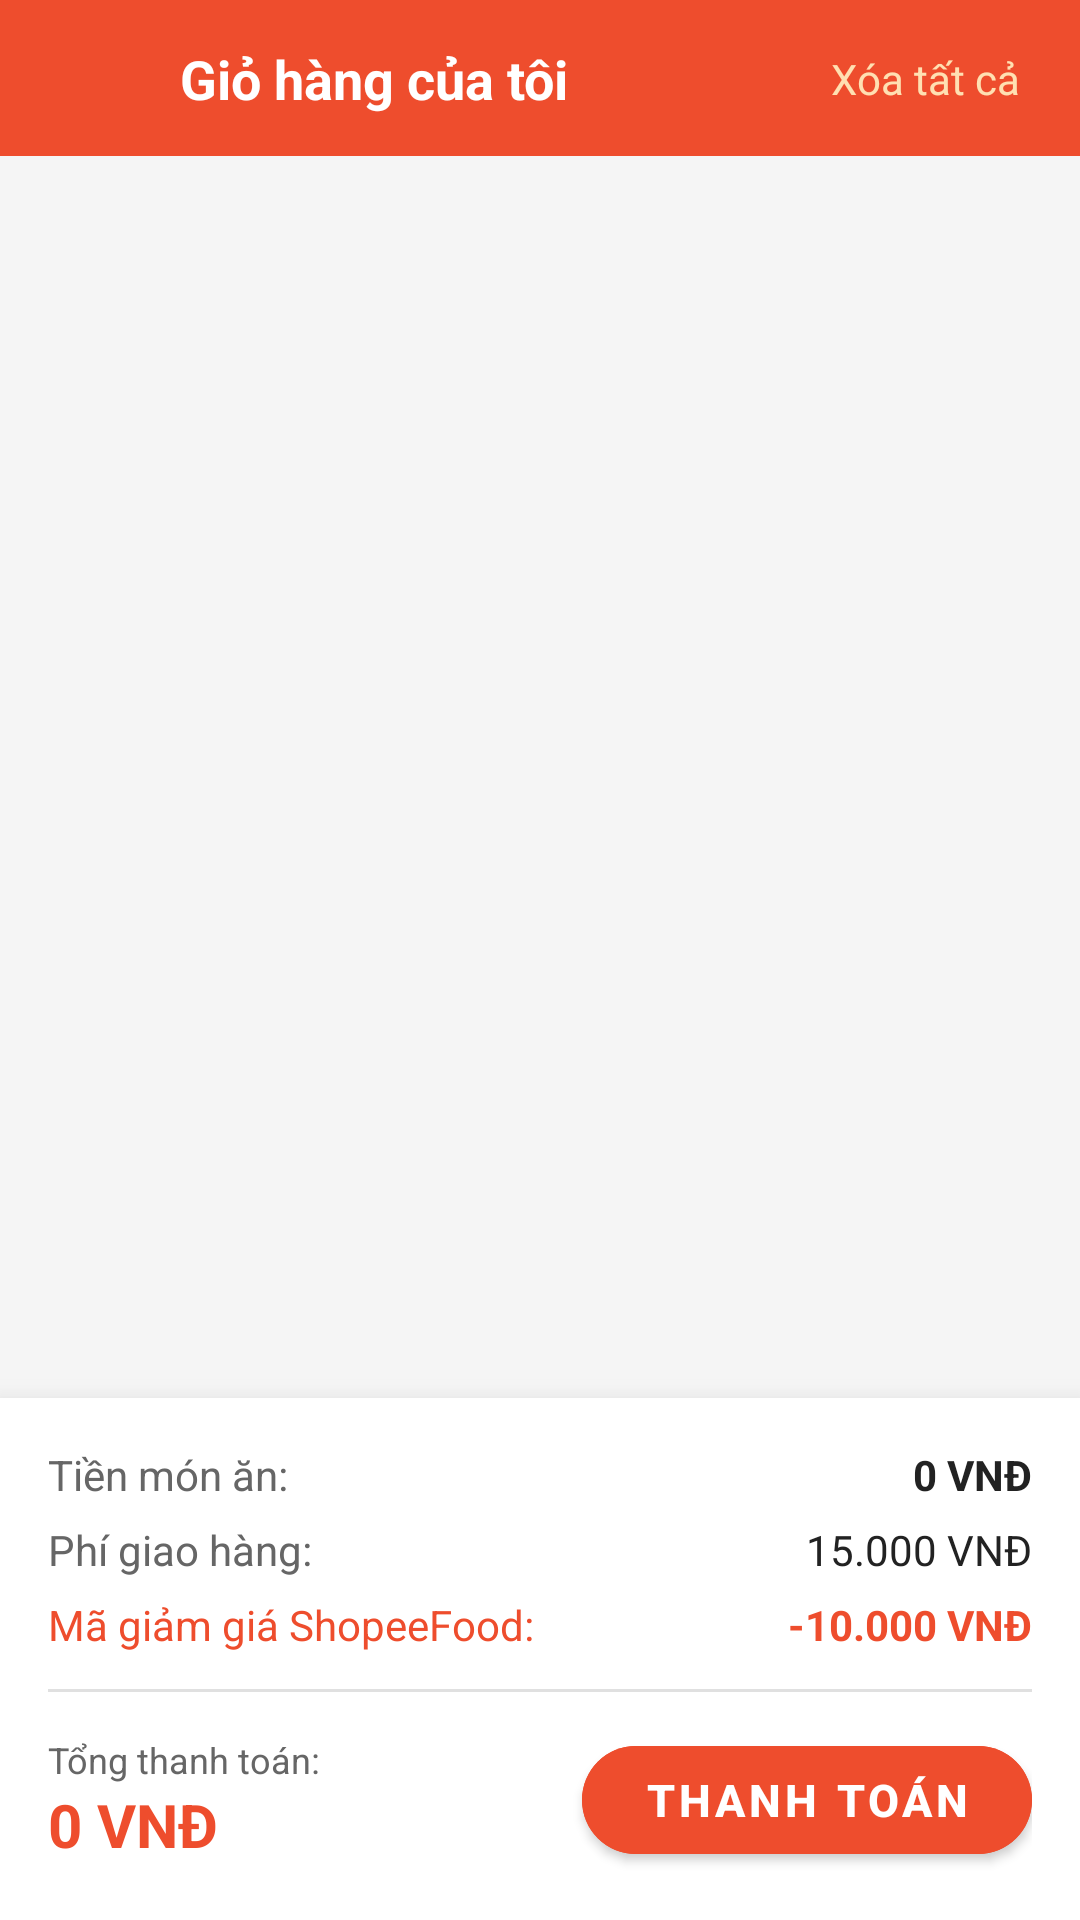

Produce the Android XML layout that renders to this screen, including the resource entries it uses.
<!-- AndroidManifest.xml: activity theme Theme.ShopeFoodfake -->
<!-- res/layout/activity_cart.xml -->
<?xml version="1.0" encoding="utf-8"?>
<androidx.constraintlayout.widget.ConstraintLayout xmlns:android="http://schemas.android.com/apk/res/android"
    xmlns:app="http://schemas.android.com/apk/res-auto"
    xmlns:tools="http://schemas.android.com/tools"
    android:layout_width="match_parent"
    android:layout_height="match_parent"
    android:background="@color/background"
    tools:context=".CartActivity">

    
    <androidx.constraintlayout.widget.ConstraintLayout
        android:id="@+id/cartHeader"
        android:layout_width="match_parent"
        android:layout_height="wrap_content"
        android:background="@color/primary"
        android:paddingVertical="12dp"
        app:layout_constraintTop_toTopOf="parent">

        <ImageView
            android:id="@+id/btnBack"
            android:layout_width="28dp"
            android:layout_height="28dp"
            android:layout_marginStart="16dp"
            android:background="?attr/selectableItemBackgroundBorderless"
            android:clickable="true"
            android:contentDescription="Quay lại"
            android:focusable="true"
            android:src="@drawable/ic_back"
            app:layout_constraintBottom_toBottomOf="parent"
            app:layout_constraintStart_toStartOf="parent"
            app:layout_constraintTop_toTopOf="parent" />

        <TextView
            android:id="@+id/tvCartTitle"
            android:layout_width="wrap_content"
            android:layout_height="wrap_content"
            android:layout_marginStart="16dp"
            android:text="Giỏ hàng của tôi"
            android:textColor="@color/white"
            android:textSize="18sp"
            android:textStyle="bold"
            app:layout_constraintBottom_toBottomOf="parent"
            app:layout_constraintStart_toEndOf="@id/btnBack"
            app:layout_constraintTop_toTopOf="parent" />

        <TextView
            android:id="@+id/btnClearCart"
            android:layout_width="wrap_content"
            android:layout_height="wrap_content"
            android:layout_marginEnd="16dp"
            android:background="?attr/selectableItemBackground"
            android:padding="4dp"
            android:text="Xóa tất cả"
            android:textColor="#FFE0B2"
            android:textSize="14sp"
            app:layout_constraintBottom_toBottomOf="parent"
            app:layout_constraintEnd_toEndOf="parent"
            app:layout_constraintTop_toTopOf="parent" />

    </androidx.constraintlayout.widget.ConstraintLayout>

    
    <androidx.recyclerview.widget.RecyclerView
        android:id="@+id/rvCartItems"
        android:layout_width="match_parent"
        android:layout_height="0dp"
        android:layout_marginTop="8dp"
        android:clipToPadding="false"
        android:paddingBottom="16dp"
        app:layout_constraintBottom_toTopOf="@id/cardSummary"
        app:layout_constraintTop_toBottomOf="@id/cartHeader" />

    
    <LinearLayout
        android:id="@+id/layoutEmptyCart"
        android:layout_width="match_parent"
        android:layout_height="wrap_content"
        android:gravity="center"
        android:orientation="vertical"
        android:padding="32dp"
        android:visibility="gone"
        app:layout_constraintBottom_toBottomOf="parent"
        app:layout_constraintTop_toBottomOf="@id/cartHeader">

        <ImageView
            android:layout_width="100dp"
            android:layout_height="100dp"
            android:contentDescription="Giỏ hàng trống"
            android:src="@drawable/ic_cart"
            app:tint="@color/text_hint" />

        <TextView
            android:layout_width="wrap_content"
            android:layout_height="wrap_content"
            android:layout_marginTop="16dp"
            android:text="Giỏ hàng của bạn đang trống"
            android:textColor="@color/text_primary"
            android:textSize="18sp"
            android:textStyle="bold" />

        <TextView
            android:layout_width="wrap_content"
            android:layout_height="wrap_content"
            android:layout_marginTop="6dp"
            android:text="Hãy chọn thêm vài món ăn ngon nhé!"
            android:textColor="@color/text_secondary"
            android:textSize="14sp" />

        <com.google.android.material.button.MaterialButton
            android:id="@+id/btnExplore"
            android:layout_width="wrap_content"
            android:layout_height="wrap_content"
            android:layout_marginTop="20dp"
            android:backgroundTint="@color/primary"
            android:paddingHorizontal="24dp"
            android:text="Khám phá món ngon"
            android:textColor="@color/white"
            app:cornerRadius="20dp" />

    </LinearLayout>

    
    <com.google.android.material.card.MaterialCardView
        android:id="@+id/cardSummary"
        android:layout_width="match_parent"
        android:layout_height="wrap_content"
        app:cardCornerRadius="0dp"
        app:cardElevation="12dp"
        app:strokeWidth="0dp"
        app:layout_constraintBottom_toBottomOf="parent">

        <LinearLayout
            android:layout_width="match_parent"
            android:layout_height="wrap_content"
            android:background="@color/surface"
            android:orientation="vertical"
            android:padding="16dp">

            
            <RelativeLayout
                android:layout_width="match_parent"
                android:layout_height="wrap_content"
                android:layout_marginBottom="6dp">

                <TextView
                    android:layout_width="wrap_content"
                    android:layout_height="wrap_content"
                    android:text="Tiền món ăn:"
                    android:textColor="@color/text_secondary"
                    android:textSize="14sp" />

                <TextView
                    android:id="@+id/tvFoodSubtotal"
                    android:layout_width="wrap_content"
                    android:layout_height="wrap_content"
                    android:layout_alignParentEnd="true"
                    android:text="0 VNĐ"
                    android:textColor="@color/text_primary"
                    android:textSize="14sp"
                    android:textStyle="bold" />
            </RelativeLayout>

            
            <RelativeLayout
                android:layout_width="match_parent"
                android:layout_height="wrap_content"
                android:layout_marginBottom="6dp">

                <TextView
                    android:layout_width="wrap_content"
                    android:layout_height="wrap_content"
                    android:text="Phí giao hàng:"
                    android:textColor="@color/text_secondary"
                    android:textSize="14sp" />

                <TextView
                    android:id="@+id/tvShippingFee"
                    android:layout_width="wrap_content"
                    android:layout_height="wrap_content"
                    android:layout_alignParentEnd="true"
                    android:text="15.000 VNĐ"
                    android:textColor="@color/text_primary"
                    android:textSize="14sp" />
            </RelativeLayout>

            
            <RelativeLayout
                android:layout_width="match_parent"
                android:layout_height="wrap_content"
                android:layout_marginBottom="12dp">

                <TextView
                    android:layout_width="wrap_content"
                    android:layout_height="wrap_content"
                    android:text="Mã giảm giá ShopeeFood:"
                    android:textColor="@color/primary"
                    android:textSize="14sp" />

                <TextView
                    android:id="@+id/tvDiscount"
                    android:layout_width="wrap_content"
                    android:layout_height="wrap_content"
                    android:layout_alignParentEnd="true"
                    android:text="-10.000 VNĐ"
                    android:textColor="@color/primary"
                    android:textSize="14sp"
                    android:textStyle="bold" />
            </RelativeLayout>

            <View
                android:layout_width="match_parent"
                android:layout_height="1dp"
                android:layout_marginBottom="12dp"
                android:background="@color/divider" />

            
            <LinearLayout
                android:layout_width="match_parent"
                android:layout_height="wrap_content"
                android:gravity="center_vertical"
                android:orientation="horizontal">

                <LinearLayout
                    android:layout_width="0dp"
                    android:layout_height="wrap_content"
                    android:layout_weight="1"
                    android:orientation="vertical">

                    <TextView
                        android:layout_width="wrap_content"
                        android:layout_height="wrap_content"
                        android:text="Tổng thanh toán:"
                        android:textColor="@color/text_secondary"
                        android:textSize="12sp" />

                    <TextView
                        android:id="@+id/tvCartTotalPrice"
                        android:layout_width="wrap_content"
                        android:layout_height="wrap_content"
                        android:text="0 VNĐ"
                        android:textColor="@color/price_color"
                        android:textSize="20sp"
                        android:textStyle="bold" />
                </LinearLayout>

                <com.google.android.material.button.MaterialButton
                    android:id="@+id/btnCheckout"
                    android:layout_width="150dp"
                    android:layout_height="48dp"
                    android:backgroundTint="@color/primary"
                    android:text="Thanh toán"
                    android:textColor="@color/white"
                    android:textSize="15sp"
                    android:textStyle="bold"
                    app:cornerRadius="24dp" />

            </LinearLayout>

        </LinearLayout>
    </com.google.android.material.card.MaterialCardView>

</androidx.constraintlayout.widget.ConstraintLayout>
<!-- resources referenced by this layout -->
<resources>
  <color name="background">#F5F5F5</color>
  <color name="divider">#E0E0E0</color>
  <color name="price_color">#EE4D2D</color>
  <color name="primary">#EE4D2D</color>
  <color name="surface">#FFFFFF</color>
  <color name="text_hint">#9E9E9E</color>
  <color name="text_primary">#222222</color>
  <color name="text_secondary">#666666</color>
  <color name="white">#FFFFFFFF</color>
  <!-- drawable ic_cart (drawable) -->
  <vector xmlns:android="http://schemas.android.com/apk/res/android"
      android:width="24dp"
      android:height="24dp"
      android:viewportWidth="24"
      android:viewportHeight="24">
    <path
        android:fillColor="#FFFFFF"
        android:pathData="M7,18c-1.1,0 -1.99,0.9 -1.99,2S5.9,22 7,22s2,-0.9 2,-2 -0.9,-2 -2,-2zM1,2v2h2l3.6,7.59 -1.35,2.45c-0.16,0.28 -0.25,0.61 -0.25,0.96 0,1.1 0.9,2 2,2h12v-2L7.42,15c-0.14,0 -0.25,-0.11 -0.25,-0.25l0.03,-0.12 0.9,-1.63h7.45c0.75,0 1.41,-0.41 1.75,-1.03l3.58,-6.49c0.08,-0.14 0.12,-0.31 0.12,-0.48 0,-0.55 -0.45,-1 -1,-1L4.21,4l-0.94,-2L1,2zM17,18c-1.1,0 -1.99,0.9 -1.99,2s0.89,2 1.99,2 2,-0.9 2,-2 -0.9,-2 -2,-2z"/>
  </vector>
  <style name="Theme.ShopeFoodfake" parent="Theme.MaterialComponents.Light.NoActionBar">
          <item name="colorPrimary">@color/primary</item>
          <item name="colorPrimaryDark">@color/primary_dark</item>
          <item name="colorAccent">@color/accent</item>
          <item name="android:windowBackground">@color/background</item>
      </style>
  <color name="primary_dark">#D73211</color>
  <color name="accent">#FF7337</color>
</resources>
